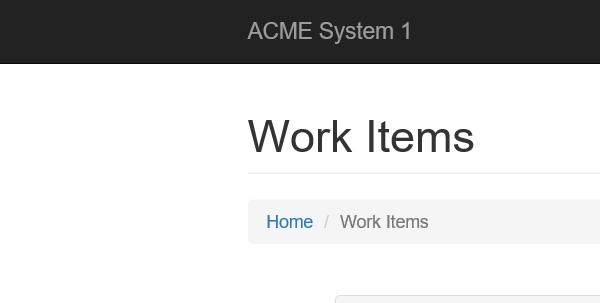
Task: Generate Yearly Report Dispatcher
Workflow: GetTransactionData

Step 1: Attach Browser 'iexplore.exe ACME' in window 'ACME System 1 - Work Items'

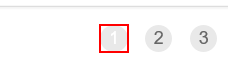
Step 2: find the list item '"+in_TransactionNumber.ToString+"'
